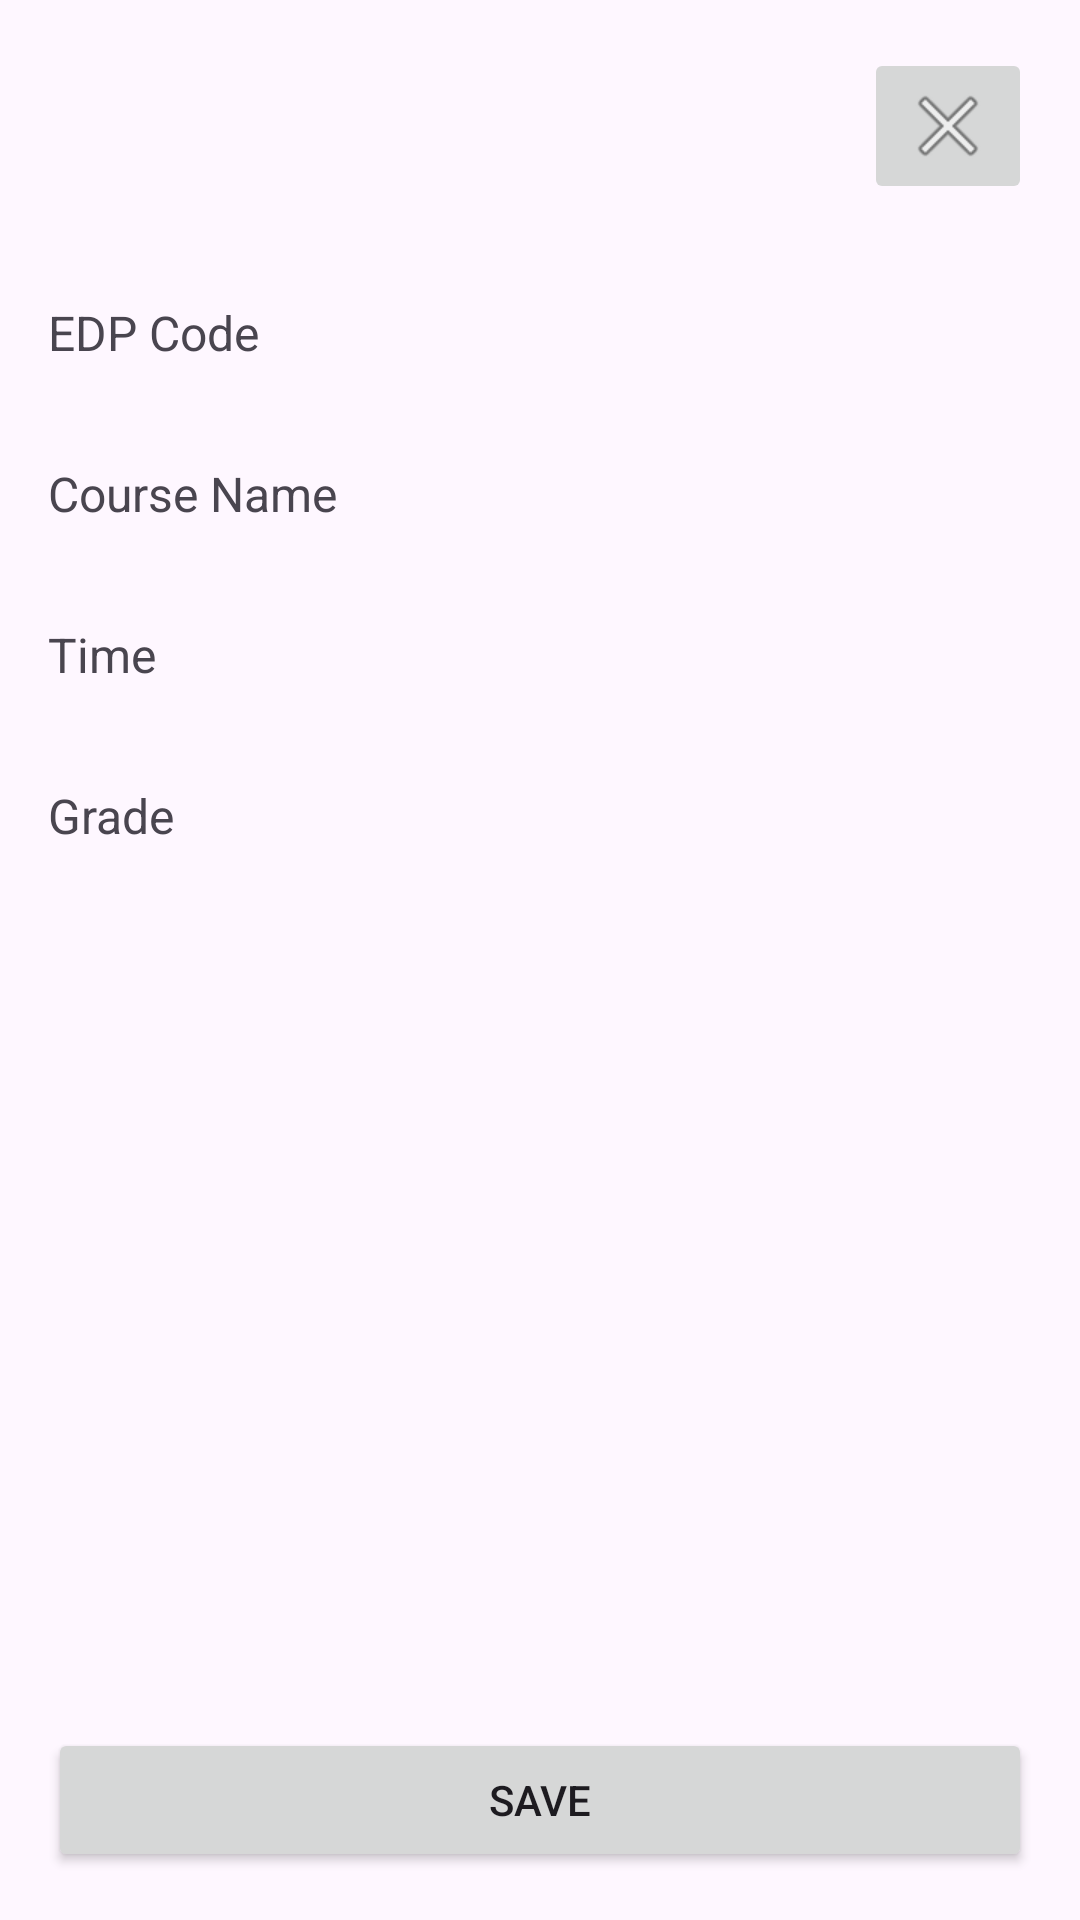

Produce the Android XML layout that renders to this screen, including the resource entries it uses.
<!-- AndroidManifest.xml: application theme Theme.Semifinal -->
<!-- res/layout/activity_prestosa_display_course_detail.xml -->
<LinearLayout xmlns:android="http://schemas.android.com/apk/res/android"
    android:layout_width="match_parent"
    android:layout_height="match_parent"
    android:orientation="vertical">

    <RelativeLayout
        android:layout_width="match_parent"
        android:layout_height="wrap_content"
        android:padding="16dp">

        <ImageButton
            android:id="@+id/closeButton"
            android:layout_width="wrap_content"
            android:layout_height="wrap_content"
            android:layout_alignParentEnd="true"
            android:src="@android:drawable/ic_menu_close_clear_cancel" />

    </RelativeLayout>

    <LinearLayout
        android:layout_width="match_parent"
        android:layout_height="wrap_content"
        android:orientation="horizontal"
        android:padding="16dp">

        <TextView
            android:id="@+id/edpCodeLabel"
            android:layout_width="0dp"
            android:layout_height="wrap_content"
            android:layout_weight="1"
            android:gravity="start|center_vertical"
            android:text="EDP Code"
            android:textSize="16sp" />

        <TextView
            android:id="@+id/edpCodeTextView"
            android:layout_width="0dp"
            android:layout_height="wrap_content"
            android:layout_weight="1"
            android:gravity="start|center_vertical" />

    </LinearLayout>

    <LinearLayout
        android:layout_width="match_parent"
        android:layout_height="wrap_content"
        android:orientation="horizontal"
        android:padding="16dp">

        <TextView
            android:id="@+id/courseNameLabel"
            android:layout_width="0dp"
            android:layout_height="wrap_content"
            android:layout_weight="1"
            android:gravity="start|center_vertical"
            android:text="Course Name"
            android:textSize="16sp" />

        <TextView
            android:id="@+id/courseNameTextView"
            android:layout_width="0dp"
            android:layout_height="wrap_content"
            android:layout_weight="1"
            android:gravity="start|center_vertical" />

    </LinearLayout>

    <LinearLayout
        android:layout_width="match_parent"
        android:layout_height="wrap_content"
        android:orientation="horizontal"
        android:padding="16dp">

        <TextView
            android:id="@+id/timeLabel"
            android:layout_width="0dp"
            android:layout_height="wrap_content"
            android:layout_weight="1"
            android:gravity="start|center_vertical"
            android:text="Time"
            android:textSize="16sp" />

        <TextView
            android:id="@+id/timeTextView"
            android:layout_width="0dp"
            android:layout_height="wrap_content"
            android:layout_weight="1"
            android:gravity="start|center_vertical" />

    </LinearLayout>

    <LinearLayout
        android:layout_width="match_parent"
        android:layout_height="wrap_content"
        android:orientation="horizontal"
        android:padding="16dp">

        <TextView
            android:id="@+id/gradeLabel"
            android:layout_width="0dp"
            android:layout_height="wrap_content"
            android:layout_weight="1"
            android:gravity="start|center_vertical"
            android:text="Grade"
            android:textSize="16sp" />

        <TextView
            android:id="@+id/gradeTextView"
            android:layout_width="0dp"
            android:layout_height="wrap_content"
            android:layout_weight="1"
            android:gravity="start|center_vertical" />

    </LinearLayout>

    <View
        android:layout_width="match_parent"
        android:layout_height="0dp"
        android:layout_weight="1" />

    <Button
        android:id="@+id/saveButton"
        android:layout_width="match_parent"
        android:layout_height="wrap_content"
        android:layout_gravity="center"
        android:layout_margin="16dp"
        android:text="Save" />

</LinearLayout>
<!-- resources referenced by this layout -->
<resources>
  <style name="Theme.Semifinal" parent="Base.Theme.Semifinal" />
  <style name="Base.Theme.Semifinal" parent="Theme.Material3.DayNight.NoActionBar">
          
          
      </style>
</resources>
